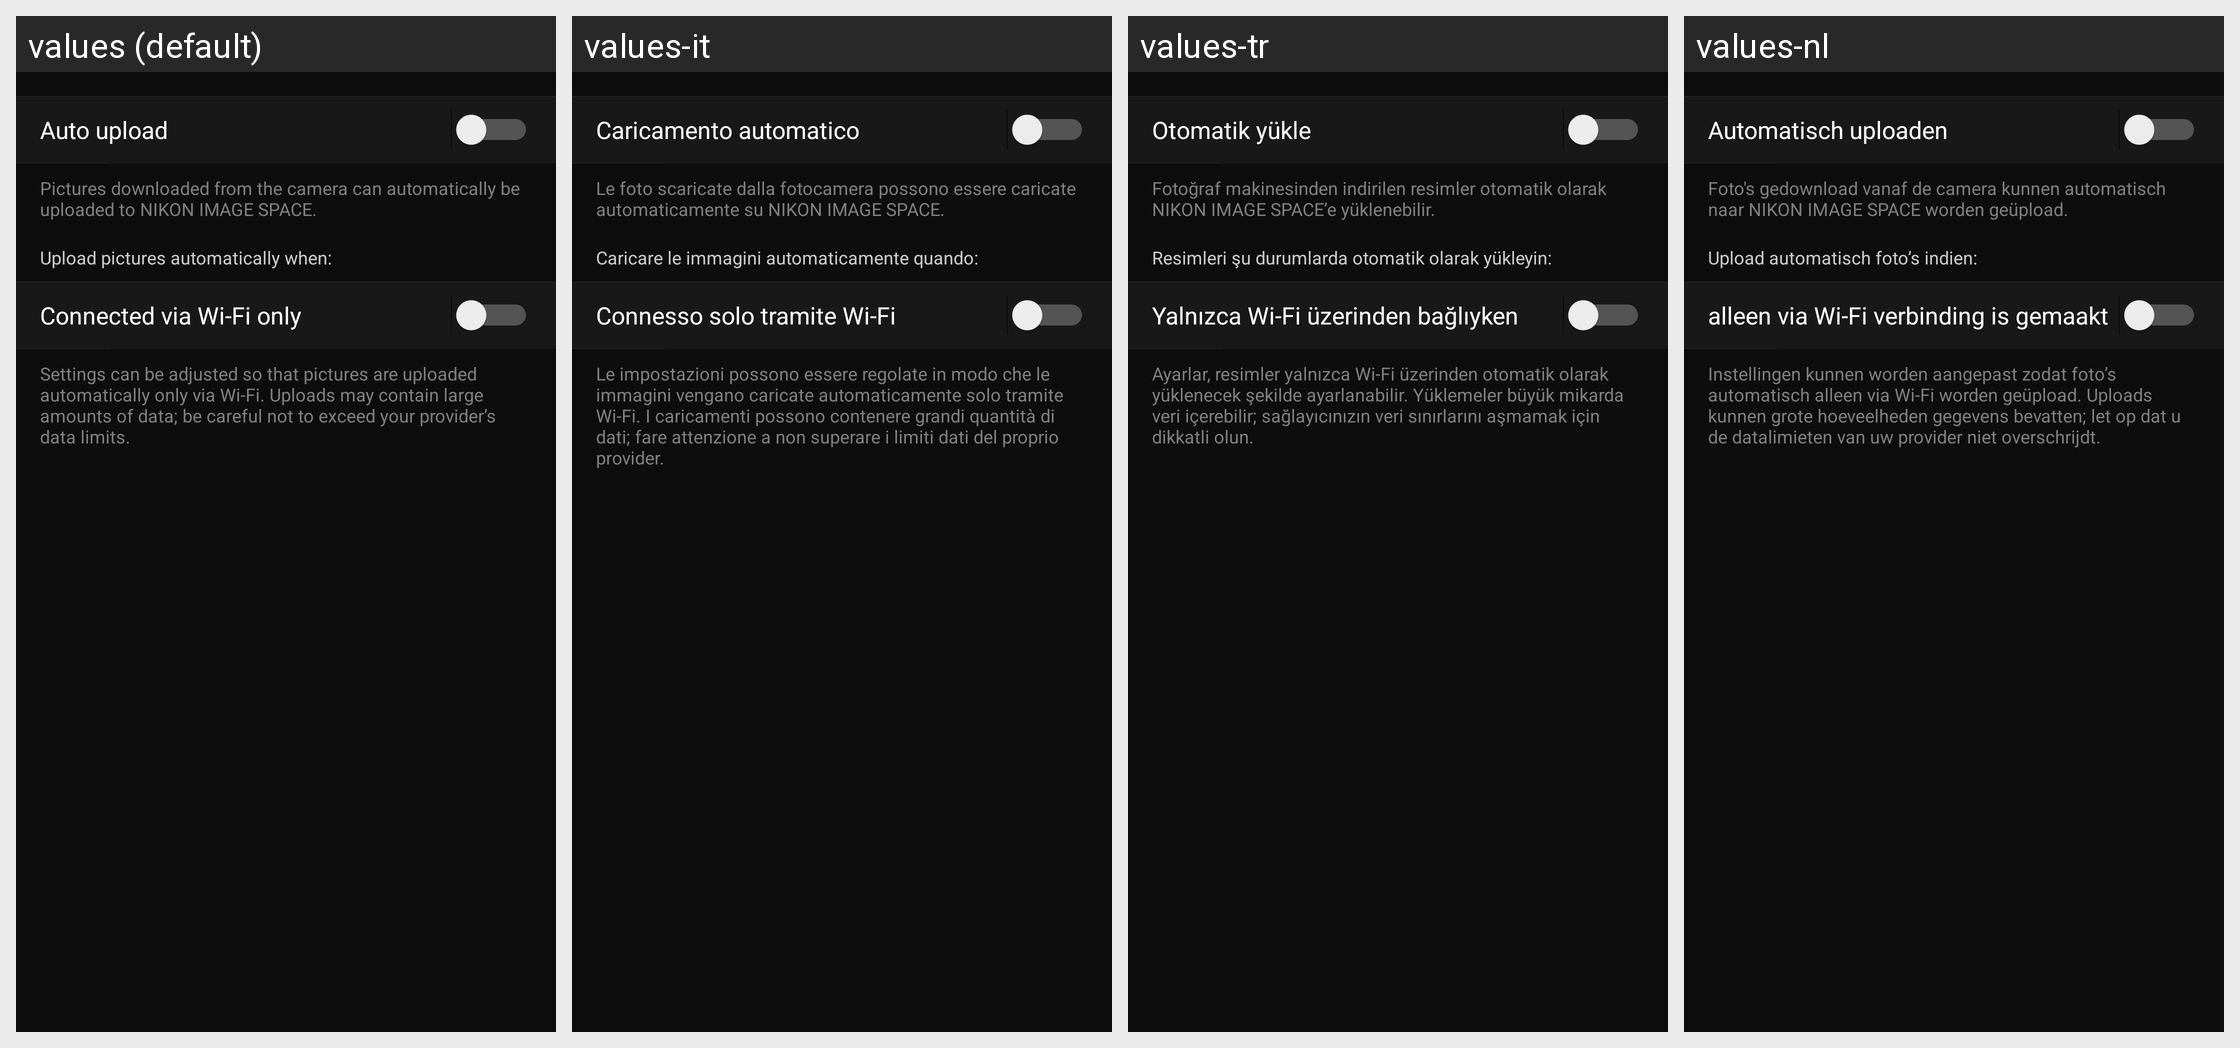

For this localized Android screen grid, give each drawn string resource with its value in every locale shown.
Android screen res/layout/cloud_upload.xml rendered under 4 locales, left to right: values (default), values-it, values-tr, values-nl. Device: Nexus 5 (rendered at 1080×1920; each locale shown at half size, 540×960, under a caption strip naming it); theme AppTheme.
Other locales in the repository, not shown: values-af, values-as, values-de, values-en-rGB, values-es, values-fr, values-hu, values-ja, values-ko, values-pa, values-ru, values-zh-rCN, values-zh-rTW.
Strings drawn on this screen, with the default value and each locale's value (text and hints the layout hard-codes, and strings that could not be matched under every locale, appear in the picture but are not listed):

MID_CLD_UPLOAD
  values: Auto upload
  values-it: Caricamento automatico
  values-tr: Otomatik yükle
  values-nl: Automatisch uploaden

MID_CLD_UPLOAD_INFO
  values: Pictures downloaded from the camera can automatically be uploaded to NIKON IMAGE SPACE.
  values-it: Le foto scaricate dalla fotocamera possono essere caricate automaticamente su NIKON IMAGE SPACE.
  values-tr: Fotoğraf makinesinden indirilen resimler otomatik olarak NIKON IMAGE SPACE’e yüklenebilir.
  values-nl: Foto's gedownload vanaf de camera kunnen automatisch naar NIKON IMAGE SPACE worden geüpload.

MID_CLD_UPLOAD_ENABLE_INDEX
  values: Upload pictures automatically when:
  values-it: Caricare le immagini automaticamente quando:
  values-tr: Resimleri şu durumlarda otomatik olarak yükleyin:
  values-nl: Upload automatisch foto’s indien:

MID_CLD_UPLOAD_ENABLE_ONLY_WIFI_ON
  values: Connected via Wi-Fi only
  values-it: Connesso solo tramite Wi-Fi
  values-tr: Yalnızca Wi-Fi üzerinden bağlıyken
  values-nl: alleen via Wi-Fi verbinding is gemaakt

MID_CLD_UPLOAD_ENABLE_ONLY_WIFI_ON_DESC
  values: Settings can be adjusted so that pictures are uploaded automatically only via Wi-Fi. Uploads may contain large amounts of data; be careful not to exceed your provider’s data limits.
  values-it: Le impostazioni possono essere regolate in modo che le immagini vengano caricate automaticamente solo tramite Wi-Fi. I caricamenti possono contenere grandi quantità di dati; fare attenzione a non superare i limiti dati del proprio provider.
  values-tr: Ayarlar, resimler yalnızca Wi-Fi üzerinden otomatik olarak yüklenecek şekilde ayarlanabilir. Yüklemeler büyük mikarda veri içerebilir; sağlayıcınızın veri sınırlarını aşmamak için dikkatli olun.
  values-nl: Instellingen kunnen worden aangepast zodat foto’s automatisch alleen via Wi-Fi worden geüpload. Uploads kunnen grote hoeveelheden gegevens bevatten; let op dat u de datalimieten van uw provider niet overschrijdt.
